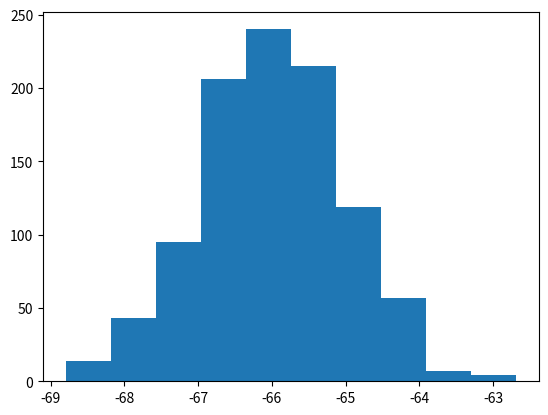

The matplotlib source for this figure:
"""
Random Number Generators
"""

import random
import math
from matplotlib import pyplot as plt

'''Method-1: Sum of Uniform Random Variables'''

def Method_1():
    data = [random.uniform(0,1) for i in range(12)]
    result = 0
    for element in data:
        result += element - 6
    return result

'''Method-2: Box-Muller Method'''

def Method_2():
    result = ""
    U1 = random.uniform(0,1)
    U2 = random.uniform(0,1)
    Z1 = math.sqrt(-2*math.log(U1))*math.cos(2*math.pi*U2)
    Z2 = math.sqrt(-2*math.log(U1))*math.sin(2*math.pi*U2)
    result += "Z1 = "+str(Z1)+", Z2 = "+str(Z2)
    return result

'''Method-3: Polar Method'''

def Method_3():
    result = ""
    S = 2
    while S > 1:
        U1 = random.uniform(0,1)
        U2 = random.uniform(0,1)
        V1 = 2*U1 - 1
        V2 = 2*U2 - 1
        S = V1**2 + V2**2
    Z1 = math.sqrt(-2*math.log(S)/S)*V1
    Z2 = math.sqrt(-2*math.log(S)/S)*V2
    result += "Z1 = "+str(Z1)+", Z2 = "+str(Z2)
    return result

'''Method-4: Inversion Method'''

def phiInverse(U):
    '''This is separated for organizational purposes'''
    w = math.sqrt(-2*math.log(U))
    a0 = 2.515517
    a1 = 0.802853
    a2 = 0.010328
    b0 = 1
    b1 = 1.432788
    b2 = 0.189269
    b3 = 0.001308

    numerator = a0 + a1*w + a2*(w**2)
    denomenator = b0 + b1*w + b2*(w**2) + b3*(w**3)

    result = -w + numerator/denomenator
    return result
    
    
def Method_4():
    result = 0
    U = random.uniform(0,1)
    if U <= .5:
        result = phiInverse(U)
    else:
        result = phiInverse(1-U)
    return result

'''Method-5: Acceptance-Rejection Method'''

def Method_5():
    Z = 0
    Y1 = 0
    Y2 = 0
    while Y2 < .5*(Y1-1)**2:
        U1 = random.uniform(0,1)
        U2 = random.uniform(0,1)
        Y1 = -math.log(U1)
        Y2 = -math.log(U2)
    Z = Y1
    U3 = random.uniform(0,1)
    if U3 <= .5:
        Z = abs(Z)
    else:
        Z = -abs(Z)
    return Z

'''Method-6: Using Generalized Exponential Distribution'''

def Method_6():
    U = random.uniform(0,1)
    X = -math.log(1-U**(0.0775))
    Z = (math.log(X)-1.0821)/0.3807
    return Z

'''Method-7: Bol'shev Formula'''

def Method_7():
    data = [random.uniform(0,1) for i in range(5)]
    data = [math.sqrt(3)*(2*elm - 1) for elm in data]
    X = sum(data)
    X = X/math.sqrt(5)
    Z = X-.01*(3*X-X**3)
    return Z

'''Method-8: Inversion Method'''

def Method_8():
    U = random.uniform(0,1)
    Z = (1/1.702)*(-math.log(1/U-1))
    return Z

'''Method-9: Proposed Method'''

def Method_9():
    U = random.uniform(0,1)
    X1 = math.tanh(-31.35694 + 28.77154*U)
    X2 = math.tanh(-2.57136 - 31.16364*U)
    X3 = math.tanh(3.94963 - 1.66888*U)
    X4 = math.tanh(2.31229 + 1.84289*U)
    Z = .46615 + 90.72192*X1 - 89.36967*X2 - 96.55499*X3 + 97.36346*X4
    return Z


def main():
    example = [Method_1() for i in range(1000)]
    plt.hist(example)
    
if __name__ == "__main__":
    main()
